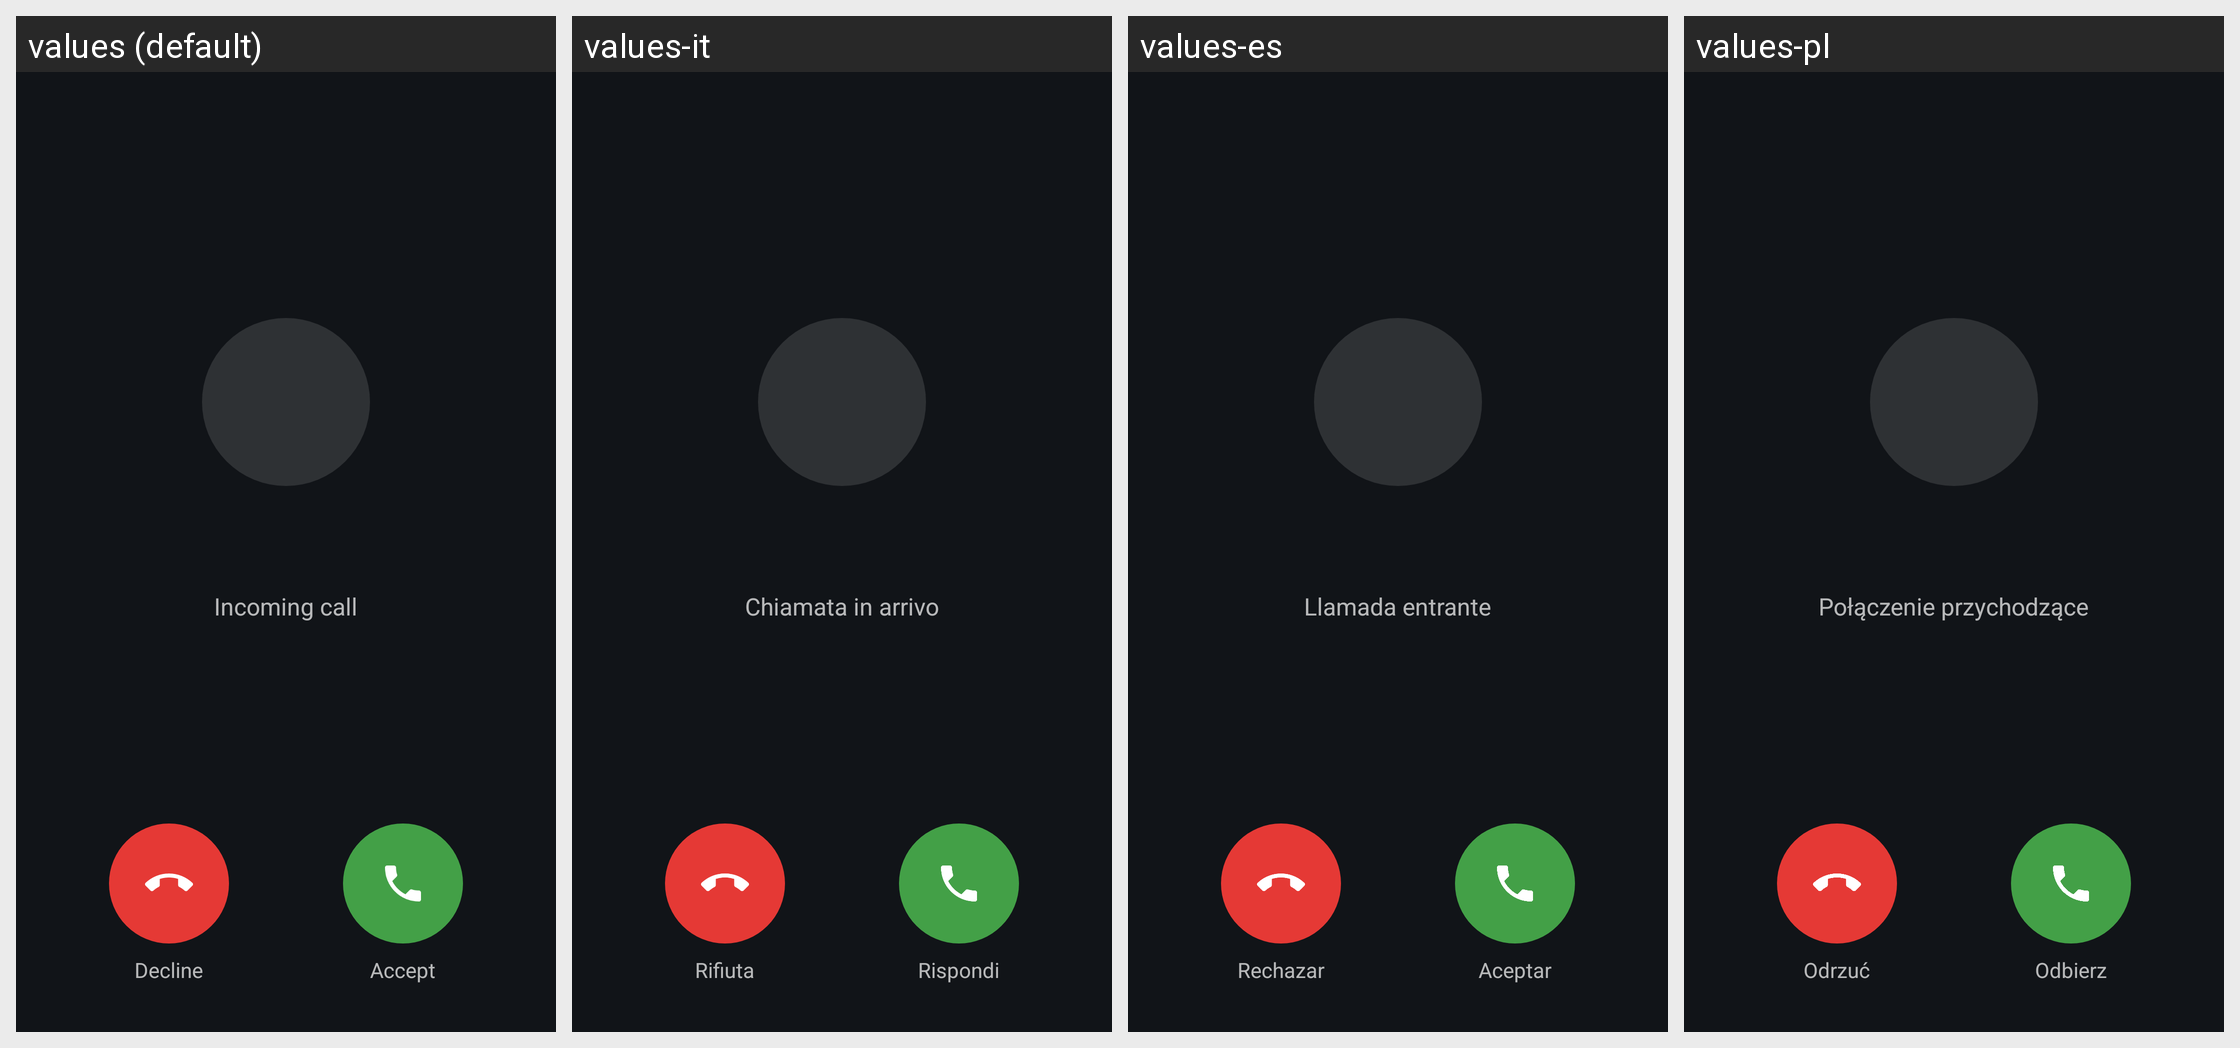

Locale-by-locale string values for the Android screen shown in this grid:
Android screen res/layout/activity_incoming_call.xml rendered under 4 locales, left to right: values (default), values-it, values-es, values-pl. Device: Nexus 5 (rendered at 1080×1920; each locale shown at half size, 540×960, under a caption strip naming it); theme Theme.MaterialComponents.DayNight.NoActionBar.
Other locales in the repository, not shown: values-de, values-es-rMX, values-fr, values-pt, values-ro.
Strings drawn on this screen, with the default value and each locale's value (text and hints the layout hard-codes, and strings that could not be matched under every locale, appear in the picture but are not listed):

incoming_call_title
  values: Incoming call
  values-it: Chiamata in arrivo
  values-es: Llamada entrante
  values-pl: Połączenie przychodzące

call_decline
  values: Decline
  values-it: Rifiuta
  values-es: Rechazar
  values-pl: Odrzuć

call_accept
  values: Accept
  values-it: Rispondi
  values-es: Aceptar
  values-pl: Odbierz
